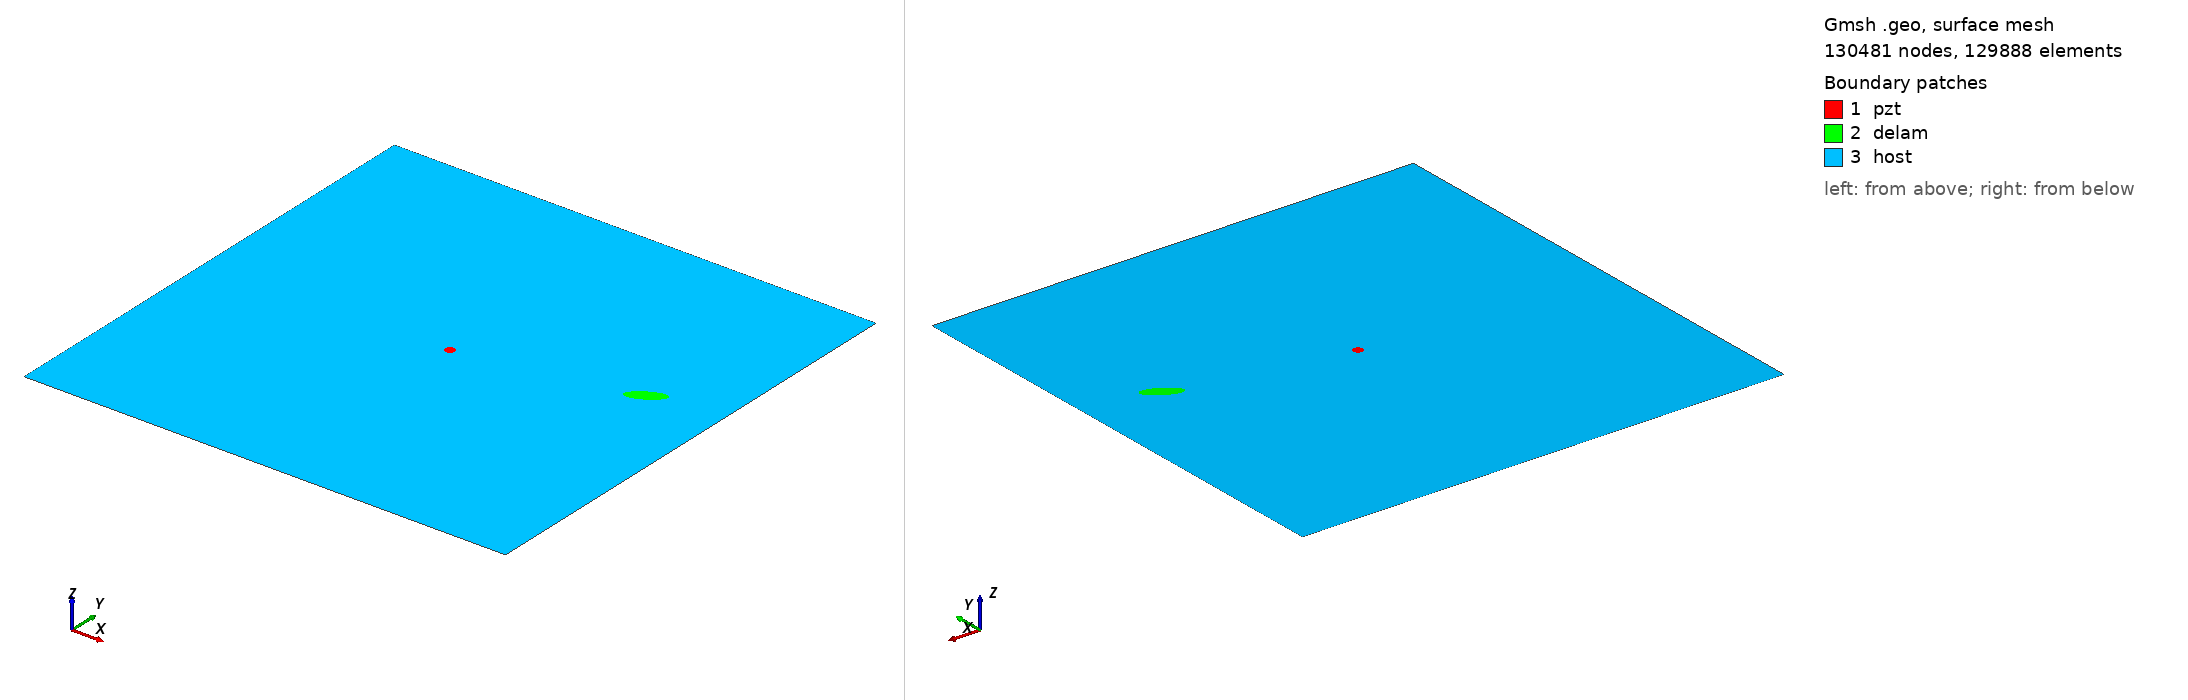

Gmsh geometry script, surface-meshed: 130481 nodes, 129888 surface elements. Boundary patches (legend numbers): 1 pzt, 2 delam, 3 host. Left view from above one corner, right view from below the opposite corner. Legend entries are the model's physical surfaces. The drawing asked Gmsh for element sizes between 1% and 20% of the model's largest extent; the script's own settings can give other sizes.

=== m2_rand_single_delam_109.geo (drawn) ===
SetFactory("OpenCASCADE");
L=0.500000; 
W=0.500000; 
a=0.019423; 
b=0.007068; 
x=0.425411; 
y=0.286669; 
alpha=0.167561 *Pi; 
r=0.005000; 
xpzt=0.250000; 
ypzt=0.250000; 
//+
Point(1) = {0, 0, 0, 1.0};
//+
Point(2) = {L, 0, 0, 1.0};
//+
Point(3) = {L, W, 0, 1.0};
//+
Point(4) = {0, W, 0, 1.0};
//+
Line(1) = {1, 2};
//+
Line(2) = {2, 3};
//+
Line(3) = {3, 4};
//+
Line(4) = {4, 1};
//+
Circle(5) = {xpzt, ypzt, -0, r, 0, 2*Pi};
//+
Ellipse(6) = {x, y, -0, a, b, 0, 2*Pi};
//+
Rotate {{0, 0, 1}, {x, y, 0}, alpha} {
  Curve{6}; 
}
//+
Curve Loop(1) = {4, 1, 2, 3};
//+
Curve Loop(2) = {6};
//+
Curve Loop(3) = {5};
//+
Curve Loop(4) = {6};
//+
Curve Loop(5) = {5};
//+
Plane Surface(1) = {5};
//+
Plane Surface(2) = {4};
//+
Plane Surface(3) = {1, 2, 3};
//+
Point(9) = {xpzt, ypzt, 0, 1.0};
//+
Point{9} In Surface {1};// mesh node at centre of pzt
//+
Physical Surface("pzt") = {1};
//+
Physical Surface("delam") = {2};
//+
Physical Surface("host") = {3};

Mesh.Algorithm = 6; // Frontal
Mesh.CharacteristicLengthFactor = 0.034000;
Mesh.CharacteristicLengthMin = 0.001000;
Mesh.CharacteristicLengthMax = 0.200000;
Mesh.RecombineAll = 1; // Apply recombination algorithm
Mesh.SubdivisionAlgorithm = 1; // 1: all quadrangles
Mesh.Smoothing = 1;
